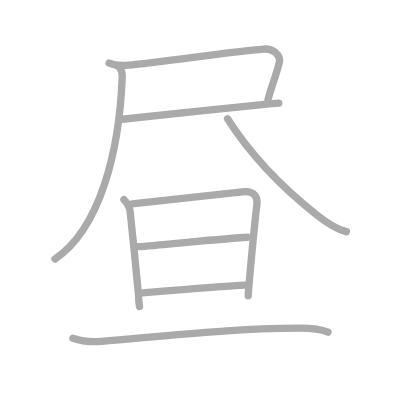
t = 0.00 s
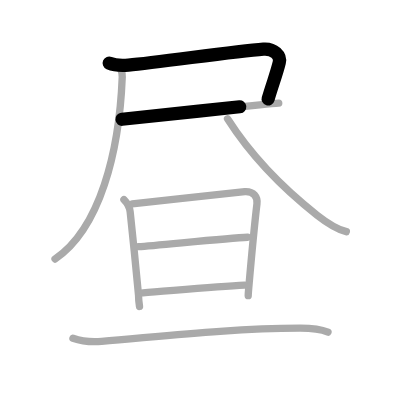
t = 1.75 s
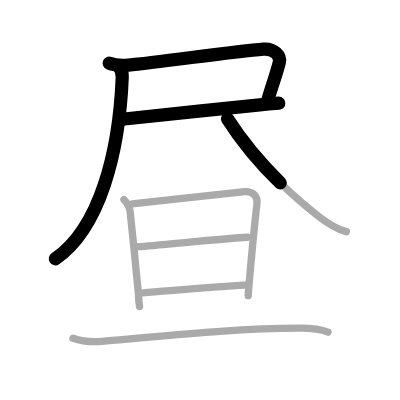
t = 3.50 s
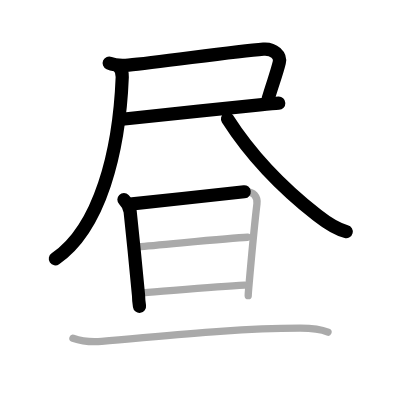
t = 5.50 s
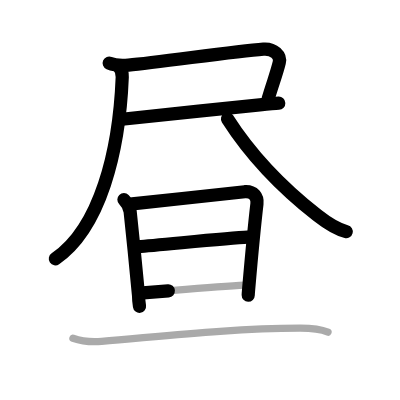
t = 7.25 s
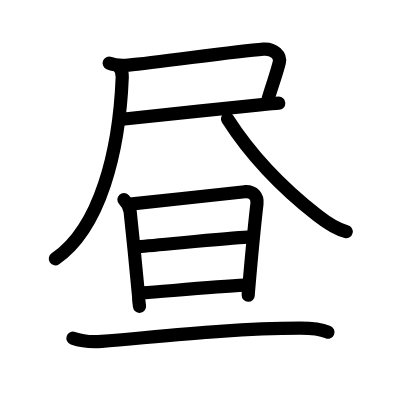
t = 9.00 s

The animated SVG that drew these frames (rendered in a browser with its animation timeline set to each time). Animation: 9 SMIL elements (animate=9); one cycle of 9.00 s.

<?xml version="1.0" standalone="no"?>
<!DOCTYPE svg PUBLIC "-//W3C//DTD SVG 1.1//EN"   "http://www.w3.org/Graphics/SVG/1.1/DTD/svg11.dtd">
<svg width="400px" height="400px"  version="1.1" xmlns="http://www.w3.org/2000/svg">
  <defs>
    <marker id="Triangle" viewBox="0 0 10 10" refX="0" refY="5" markerUnits="strokeWidth" markerWidth="3" style="stroke-opacity:0%;fill:#aaaaaa;" markerHeight="2" orient="auto">
      <path d="M 0 0 L 10 5 L 0 10 z" />
    </marker>
    
    <marker id="Arrow" viewBox="0 0 10 10" refX="5" refY="5" markerUnits="strokeWidth" markerWidth="1.8" style="stroke-opacity:0%;fill:#770000;" markerHeight="2" orient="auto">
      <path d="M 0 4 L 6 4 L 4 1 L 10 5 L 4 9 L 6 6 L 0 6 z" />
        <circle cx="5" cy="5" r="5" />
      </marker>
    
    <marker id="TriangleRed" viewBox="0 0 10 10" refX="0" refY="5" markerUnits="strokeWidth" markerWidth="3" style="stroke-opacity:0%;fill:#CC0000;" markerHeight="2" orient="auto">
      <path d="M 0 0 L 10 5 L 0 10 z" />
    </marker>
    
    <marker id="ArrowRed" viewBox="0 0 10 10" refX="5" refY="5" markerUnits="strokeWidth" markerWidth="1.8" style="stroke-opacity:0%;fill:#CC0000;" markerHeight="2" orient="auto">
      <path d="M 0 4 L 6 4 L 4 1 L 10 5 L 4 9 L 6 6 L 0 6 z" />
        <circle cx="5" cy="5" r="5" />
      </marker>
    
  </defs>
  
  <path style="fill:#ffffff; fill-opacity:100%; fill-rule:evenodd; stroke-width:0;" d="M 0 0 L 400px 0 L 400px 400px L 0 400px L 0 0" />

  <g transform="scale(3.6697247706422 3.6697247706422)">
<path style="fill:none; fill-opacity:0%; fill-rule:evenodd; stroke:#aaaaaa; stroke-opacity:100%; stroke-width: 1.5pt; stroke-linejoin:round; stroke-linecap:round;" d="M29.75 17.19c1.44 0.62 3.73 0.67 5.26 0.54c8.25-0.69 28.36-3.73 36.79-4.35c2.84-0.21 4.75 1.81 4.31 3.63c-0.76 3.15-1.86 5.86-3.08 10.08"></path>
<path style="fill:none; fill-opacity:0%; fill-rule:evenodd; stroke:#aaaaaa; stroke-opacity:100%; stroke-width: 1.5pt; stroke-linejoin:round; stroke-linecap:round;" d="M33.25 32.5c5.64-0.6 27.15-2.94 37.53-3.94c2.49-0.24 4.34-0.4 5.18-0.44"></path>
<path style="fill:none; fill-opacity:0%; fill-rule:evenodd; stroke:#aaaaaa; stroke-opacity:100%; stroke-width: 1.5pt; stroke-linejoin:round; stroke-linecap:round;" d="M32.25 18.04c0.73 0.73 1.1 1.77 1.06 2.97C32.5 41.38 27.25 62.25 15 70.58"></path>
<path style="fill:none; fill-opacity:0%; fill-rule:evenodd; stroke:#aaaaaa; stroke-opacity:100%; stroke-width: 1.5pt; stroke-linejoin:round; stroke-linecap:round;" d="M62 32.38C68.78 43 78.05 52.08 86.45 58.67c2.46 1.93 4.88 3.69 7.93 4.46"></path>
<path style="fill:none; fill-opacity:0%; fill-rule:evenodd; stroke:#aaaaaa; stroke-opacity:100%; stroke-width: 1.5pt; stroke-linejoin:round; stroke-linecap:round;" d="M33.77 54.39c0.92 0.92 1.55 2.02 1.7 3.34c0.55 4.94 2.28 22.35 2.28 22.73c0 0.43 0.14 2.18 0.27 3.05"></path>
<path style="fill:none; fill-opacity:0%; fill-rule:evenodd; stroke:#aaaaaa; stroke-opacity:100%; stroke-width: 1.5pt; stroke-linejoin:round; stroke-linecap:round;" d="M36.03 55.57c8.32-0.86 29.01-3.23 30.67-3.33c2.46-0.15 3.54 1.46 3.32 3.29c-0.5 4.24-1.65 16.21-2.24 22.99c-0.08 0.97-0.14 1.41-0.14 2.05"></path>
<path style="fill:none; fill-opacity:0%; fill-rule:evenodd; stroke:#aaaaaa; stroke-opacity:100%; stroke-width: 1.5pt; stroke-linejoin:round; stroke-linecap:round;" d="M37.75 67.21c5.25-0.34 24.13-2.34 29.72-2.57"></path>
<path style="fill:none; fill-opacity:0%; fill-rule:evenodd; stroke:#aaaaaa; stroke-opacity:100%; stroke-width: 1.5pt; stroke-linejoin:round; stroke-linecap:round;" d="M38.97 79.82c6.44-0.47 19.72-1.71 27.71-2.11"></path>
<path style="fill:none; fill-opacity:0%; fill-rule:evenodd; stroke:#aaaaaa; stroke-opacity:100%; stroke-width: 1.5pt; stroke-linejoin:round; stroke-linecap:round;" d="M19.88 92.17c2.37 0.83 5.12 1.08 7.81 0.86c16.94-1.41 35.18-3.53 54.01-3.6c3.18-0.01 5.8 0.32 7.68 1.09"></path>

<path style="fill:none; fill-opacity:0%; fill-rule:evenodd; stroke:#000000; stroke-opacity:100%; stroke-width: 2.7pt; stroke-linejoin:round; stroke-linecap:round;" d="M29.75 17.19c1.44 0.62 3.73 0.67 5.26 0.54c8.25-0.69 28.36-3.73 36.79-4.35c2.84-0.21 4.75 1.81 4.31 3.63c-0.76 3.15-1.86 5.86-3.08 10.08" pathLength="100" stroke-dashoffset="100" stroke-dasharray="100 105"><animate id="dashAnim1" attributeName="stroke-dashoffset" from="100" to="0" dur="1s" calcMode="linear" fill="freeze"/></path>
<path style="fill:none; fill-opacity:0%; fill-rule:evenodd; stroke:#000000; stroke-opacity:100%; stroke-width: 2.7pt; stroke-linejoin:round; stroke-linecap:round;" d="M33.25 32.5c5.64-0.6 27.15-2.94 37.53-3.94c2.49-0.24 4.34-0.4 5.18-0.44" pathLength="100" stroke-dashoffset="100" stroke-dasharray="100 105"><animate id="dashAnim2" attributeName="stroke-dashoffset" from="100" to="0" dur="1s" calcMode="linear" begin="dashAnim1.end" fill="freeze"/></path>
<path style="fill:none; fill-opacity:0%; fill-rule:evenodd; stroke:#000000; stroke-opacity:100%; stroke-width: 2.7pt; stroke-linejoin:round; stroke-linecap:round;" d="M32.25 18.04c0.73 0.73 1.1 1.77 1.06 2.97C32.5 41.38 27.25 62.25 15 70.58" pathLength="100" stroke-dashoffset="100" stroke-dasharray="100 105"><animate id="dashAnim3" attributeName="stroke-dashoffset" from="100" to="0" dur="1s" calcMode="linear" begin="dashAnim2.end" fill="freeze"/></path>
<path style="fill:none; fill-opacity:0%; fill-rule:evenodd; stroke:#000000; stroke-opacity:100%; stroke-width: 2.7pt; stroke-linejoin:round; stroke-linecap:round;" d="M62 32.38C68.78 43 78.05 52.08 86.45 58.67c2.46 1.93 4.88 3.69 7.93 4.46" pathLength="100" stroke-dashoffset="100" stroke-dasharray="100 105"><animate id="dashAnim4" attributeName="stroke-dashoffset" from="100" to="0" dur="1s" calcMode="linear" begin="dashAnim3.end" fill="freeze"/></path>
<path style="fill:none; fill-opacity:0%; fill-rule:evenodd; stroke:#000000; stroke-opacity:100%; stroke-width: 2.7pt; stroke-linejoin:round; stroke-linecap:round;" d="M33.77 54.39c0.92 0.92 1.55 2.02 1.7 3.34c0.55 4.94 2.28 22.35 2.28 22.73c0 0.43 0.14 2.18 0.27 3.05" pathLength="100" stroke-dashoffset="100" stroke-dasharray="100 105"><animate id="dashAnim5" attributeName="stroke-dashoffset" from="100" to="0" dur="1s" calcMode="linear" begin="dashAnim4.end" fill="freeze"/></path>
<path style="fill:none; fill-opacity:0%; fill-rule:evenodd; stroke:#000000; stroke-opacity:100%; stroke-width: 2.7pt; stroke-linejoin:round; stroke-linecap:round;" d="M36.03 55.57c8.32-0.86 29.01-3.23 30.67-3.33c2.46-0.15 3.54 1.46 3.32 3.29c-0.5 4.24-1.65 16.21-2.24 22.99c-0.08 0.97-0.14 1.41-0.14 2.05" pathLength="100" stroke-dashoffset="100" stroke-dasharray="100 105"><animate id="dashAnim6" attributeName="stroke-dashoffset" from="100" to="0" dur="1s" calcMode="linear" begin="dashAnim5.end" fill="freeze"/></path>
<path style="fill:none; fill-opacity:0%; fill-rule:evenodd; stroke:#000000; stroke-opacity:100%; stroke-width: 2.7pt; stroke-linejoin:round; stroke-linecap:round;" d="M37.75 67.21c5.25-0.34 24.13-2.34 29.72-2.57" pathLength="100" stroke-dashoffset="100" stroke-dasharray="100 105"><animate id="dashAnim7" attributeName="stroke-dashoffset" from="100" to="0" dur="1s" calcMode="linear" begin="dashAnim6.end" fill="freeze"/></path>
<path style="fill:none; fill-opacity:0%; fill-rule:evenodd; stroke:#000000; stroke-opacity:100%; stroke-width: 2.7pt; stroke-linejoin:round; stroke-linecap:round;" d="M38.97 79.82c6.44-0.47 19.72-1.71 27.71-2.11" pathLength="100" stroke-dashoffset="100" stroke-dasharray="100 105"><animate id="dashAnim8" attributeName="stroke-dashoffset" from="100" to="0" dur="1s" calcMode="linear" begin="dashAnim7.end" fill="freeze"/></path>
<path style="fill:none; fill-opacity:0%; fill-rule:evenodd; stroke:#000000; stroke-opacity:100%; stroke-width: 2.7pt; stroke-linejoin:round; stroke-linecap:round;" d="M19.88 92.17c2.37 0.83 5.12 1.08 7.81 0.86c16.94-1.41 35.18-3.53 54.01-3.6c3.18-0.01 5.8 0.32 7.68 1.09" pathLength="100" stroke-dashoffset="100" stroke-dasharray="100 105"><animate id="dashAnim9" attributeName="stroke-dashoffset" from="100" to="0" dur="1s" calcMode="linear" begin="dashAnim8.end" fill="freeze"/></path>

</g>

</svg>  
          
